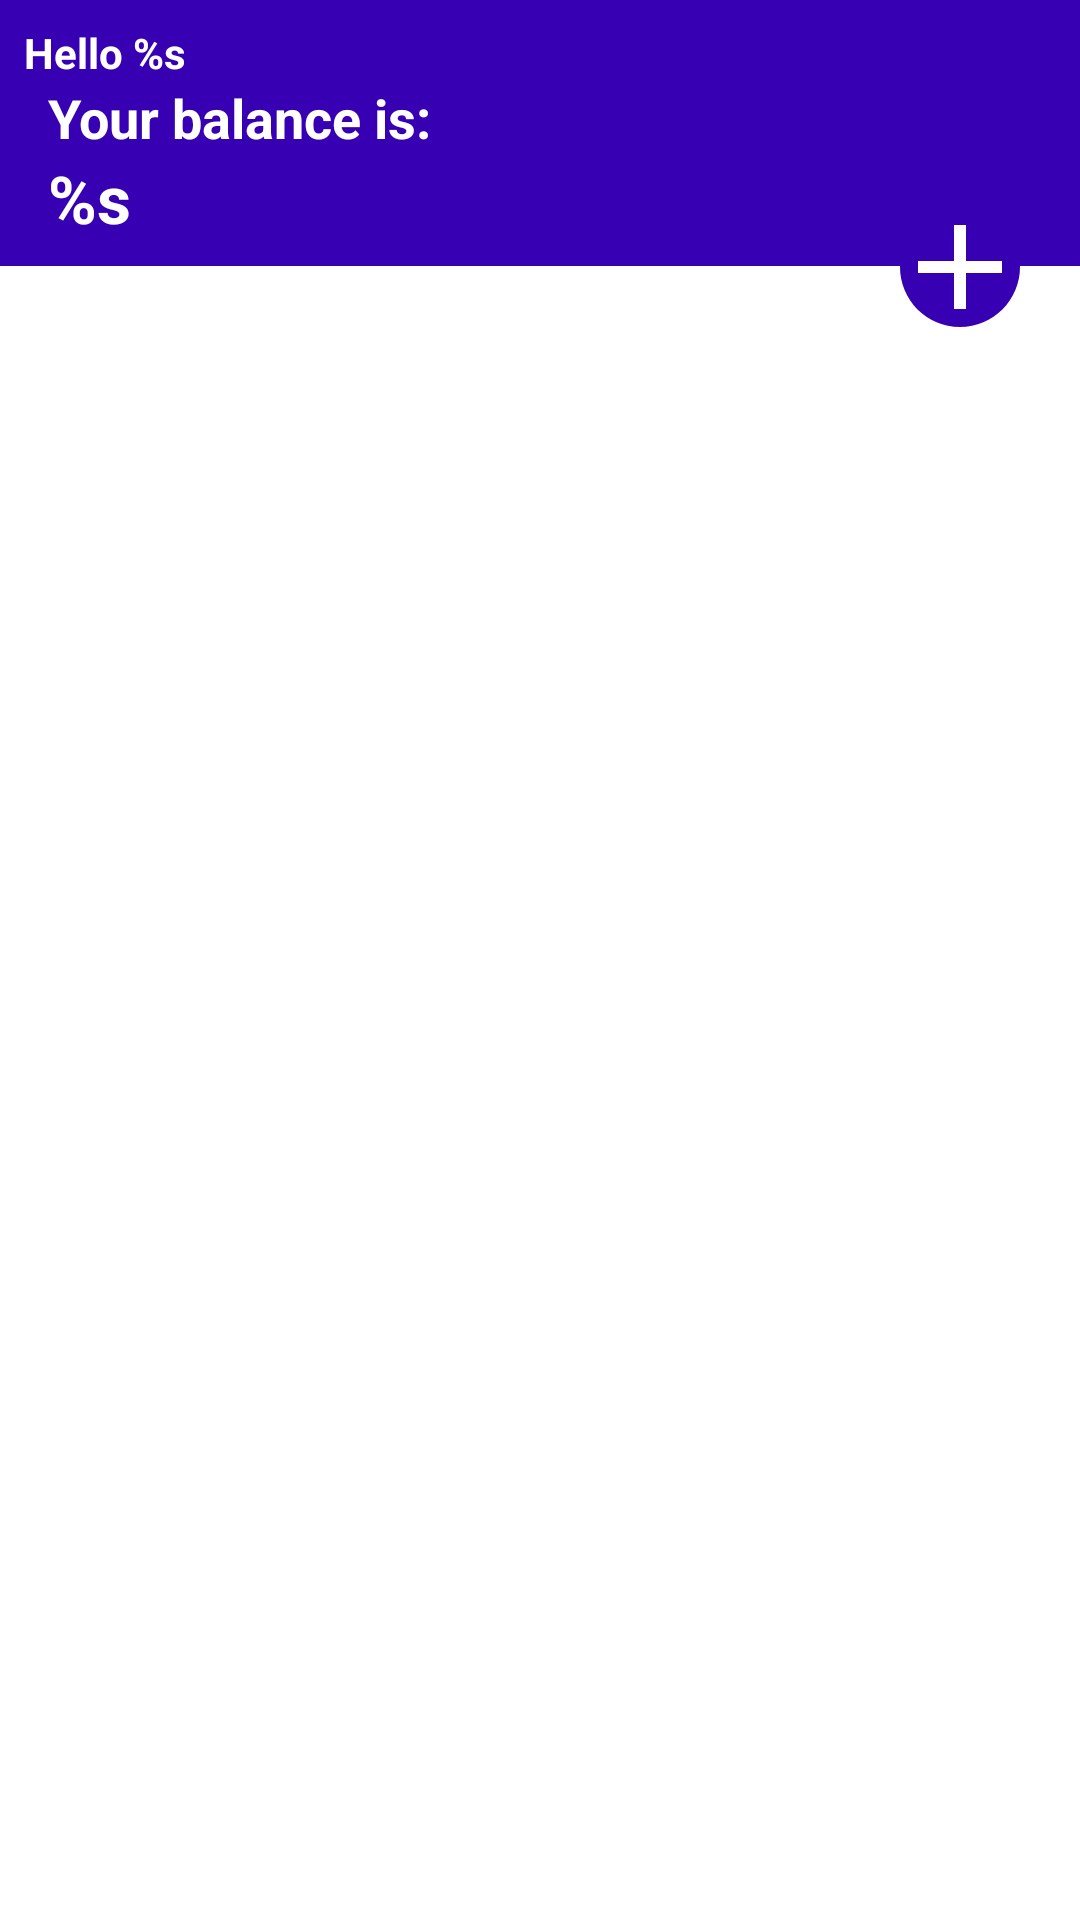

This screen was rendered from an Android layout file. Write that file and the resources it references.
<!-- AndroidManifest.xml: application theme Theme.KoinBallance -->
<!-- res/layout/activity_main.xml -->
<?xml version="1.0" encoding="utf-8"?>
<androidx.constraintlayout.widget.ConstraintLayout xmlns:android="http://schemas.android.com/apk/res/android"
    xmlns:app="http://schemas.android.com/apk/res-auto"
    xmlns:tools="http://schemas.android.com/tools"
    android:layout_width="match_parent"
    android:layout_height="match_parent"
    tools:context=".MainActivity">

    <androidx.constraintlayout.widget.ConstraintLayout
        android:id="@+id/header"
        android:layout_width="0dp"
        android:layout_height="wrap_content"
        android:background="@color/design_default_color_primary_variant"
        app:layout_constraintEnd_toEndOf="parent"
        app:layout_constraintStart_toStartOf="parent"
        app:layout_constraintTop_toTopOf="parent">

        <TextView
            android:id="@+id/greet"
            android:layout_width="wrap_content"
            android:layout_height="wrap_content"
            android:layout_marginStart="8dp"
            android:layout_marginTop="8dp"
            android:text="@string/greet"
            android:textAppearance="@style/header_small"
            app:layout_constraintStart_toStartOf="parent"
            app:layout_constraintTop_toTopOf="parent" />

        <TextView
            android:id="@+id/textView2"
            android:layout_width="wrap_content"
            android:layout_height="wrap_content"
            android:layout_marginStart="16dp"
            android:text="@string/your_balance_is"
            android:textAppearance="@style/header"
            app:layout_constraintStart_toStartOf="parent"
            app:layout_constraintTop_toBottomOf="@+id/greet" />

        <TextView
            android:id="@+id/ballance"
            android:layout_width="wrap_content"
            android:layout_height="wrap_content"
            android:layout_marginStart="16dp"
            android:layout_marginBottom="8dp"
            android:text="@string/balance"
            android:textAppearance="@style/header_value"
            app:layout_constraintBottom_toBottomOf="parent"
            app:layout_constraintStart_toStartOf="parent"
            app:layout_constraintTop_toBottomOf="@+id/textView2" />

        <ImageButton
            android:id="@+id/configuration"
            android:layout_width="48dp"
            android:layout_height="48dp"
            android:contentDescription="@string/configuration"
            app:layout_constraintEnd_toEndOf="parent"
            app:layout_constraintTop_toTopOf="parent"
            app:srcCompat="@drawable/ic_settings"
            android:background="?attr/selectableItemBackgroundBorderless"/>

    </androidx.constraintlayout.widget.ConstraintLayout>

    <androidx.recyclerview.widget.RecyclerView
        android:id="@+id/transactions"
        android:layout_width="0dp"
        android:layout_height="0dp"
        app:layout_constraintBottom_toBottomOf="parent"
        app:layout_constraintEnd_toEndOf="parent"
        app:layout_constraintStart_toStartOf="parent"
        app:layout_constraintTop_toBottomOf="@+id/header"
        tools:listitem="@layout/transaction_card" />

    <ImageButton
        android:id="@+id/addTransaction"
        android:layout_width="48dp"
        android:layout_height="48dp"
        android:layout_marginTop="-24dp"
        android:layout_marginEnd="16dp"
        android:background="?attr/selectableItemBackgroundBorderless"
        android:contentDescription="@string/add_transaction"
        app:layout_constraintEnd_toEndOf="parent"
        app:layout_constraintTop_toBottomOf="@+id/header"
        app:srcCompat="@drawable/ic_add"/>

    <ImageButton
        android:id="@+id/filterTransactions"
        android:layout_width="48dp"
        android:layout_height="48dp"
        android:layout_marginEnd="16dp"
        android:layout_marginBottom="16dp"
        android:background="?attr/selectableItemBackgroundBorderless"
        android:contentDescription="@string/filter_transaction"
        app:layout_constraintBottom_toBottomOf="parent"
        app:layout_constraintEnd_toEndOf="parent"
        app:srcCompat="@drawable/ic_filter" />

</androidx.constraintlayout.widget.ConstraintLayout>
<!-- res/layout/transaction_card.xml (included above) -->
<?xml version="1.0" encoding="utf-8"?>
<androidx.cardview.widget.CardView xmlns:android="http://schemas.android.com/apk/res/android"
    xmlns:app="http://schemas.android.com/apk/res-auto"
    xmlns:tools="http://schemas.android.com/tools"
    android:id="@+id/card"
    android:layout_width="match_parent"
    android:layout_height="wrap_content">

    <androidx.constraintlayout.widget.ConstraintLayout
        android:layout_width="match_parent"
        android:layout_height="wrap_content"
        android:background="?attr/selectableItemBackgroundBorderless">

        <TextView
            android:id="@+id/value"
            android:layout_width="wrap_content"
            android:layout_height="wrap_content"
            android:layout_marginStart="16dp"
            android:layout_marginTop="16dp"
            android:layout_marginBottom="8dp"
            android:text="@string/transaction_value"
            android:textAppearance="@style/card_title"
            app:layout_constraintBottom_toBottomOf="parent"
            app:layout_constraintStart_toStartOf="parent"
            app:layout_constraintTop_toTopOf="parent" />

        <TextView
            android:id="@+id/date"
            android:layout_width="wrap_content"
            android:layout_height="wrap_content"
            android:layout_marginEnd="16dp"
            android:text="@string/transaction_date"
            android:textAppearance="@style/card_section"
            app:layout_constraintBottom_toBottomOf="@+id/value"
            app:layout_constraintEnd_toEndOf="parent" />
    </androidx.constraintlayout.widget.ConstraintLayout>
</androidx.cardview.widget.CardView>
<!-- resources referenced by this layout -->
<resources>
  <!-- drawable ic_add (drawable) -->
  <vector android:height="48dp"
      android:viewportHeight="24" android:viewportWidth="24"
      android:width="48dp" xmlns:android="http://schemas.android.com/apk/res/android">
      <path android:fillColor="@color/design_default_color_primary_variant" android:pathData="M12,2C6.48,2 2,6.48 2,12s4.48,10 10,10 10,-4.48 10,-10S17.52,2 12,2zM17,13h-4v4h-2v-4L7,13v-2h4L11,7h2v4h4v2z"/>
      <path android:fillColor="@android:color/white" android:pathData="M19,13h-6v6h-2v-6H5v-2h6V5h2v6h6v2z"/>
  </vector>
  <!-- drawable ic_filter (drawable) -->
  <vector android:height="48dp" android:tint="@color/primary"
      android:viewportHeight="24" android:viewportWidth="24"
      android:width="48dp" xmlns:android="http://schemas.android.com/apk/res/android">
      <path android:fillColor="@android:color/white" android:pathData="M10,18h4v-2h-4v2zM3,6v2h18L21,6L3,6zM6,13h12v-2L6,11v2z"/>
  </vector>
  <string name="add_transaction">Add Transaction</string>
  <string name="balance">%s</string>
  <string name="configuration">Configuration</string>
  <string name="filter_transaction">Filter Transactions</string>
  <string name="greet">Hello %s</string>
  <string name="transaction_date">%s</string>
  <string name="transaction_value">%s</string>
  <string name="your_balance_is">Your balance is:</string>
  <style name="card_section">
          <item name="android:fontFamily">sans-serif</item>
          <item name="android:textSize">14sp</item>
          <item name="android:textColor">@android:color/secondary_text_light</item>
          <item name="android:textStyle">normal</item>
      </style>
  <style name="card_title">
          <item name="android:fontFamily">sans-serif</item>
          <item name="android:textSize">18sp</item>
          <item name="android:textColor">@android:color/secondary_text_light</item>
          <item name="android:textStyle">bold</item>
      </style>
  <style name="header">
          <item name="android:fontFamily">sans-serif</item>
          <item name="android:textSize">18sp</item>
          <item name="android:textColor">@color/design_default_color_on_primary</item>
          <item name="android:textStyle">bold</item>
      </style>
  <style name="header_small">
          <item name="android:fontFamily">sans-serif</item>
          <item name="android:textSize">14sp</item>
          <item name="android:textColor">@color/design_default_color_on_primary</item>
          <item name="android:textStyle">bold</item>
      </style>
  <style name="header_value">
          <item name="android:fontFamily">sans-serif</item>
          <item name="android:textSize">22sp</item>
          <item name="android:textColor">@color/design_default_color_on_primary</item>
          <item name="android:textStyle">bold</item>
      </style>
  <style name="Theme.KoinBallance" parent="Theme.MaterialComponents.DayNight.DarkActionBar">
          
          <item name="colorPrimary">@color/purple_500</item>
          <item name="colorPrimaryVariant">@color/purple_700</item>
          <item name="colorOnPrimary">@color/white</item>
          
          <item name="colorSecondary">@color/teal_200</item>
          <item name="colorSecondaryVariant">@color/teal_700</item>
          <item name="colorOnSecondary">@color/black</item>
          
          <item name="android:statusBarColor" tools:targetApi="l">?attr/colorPrimaryVariant</item>
          
      </style>
  <color name="primary">#FFBB86FC</color>
  <color name="purple_500">#FF6200EE</color>
  <color name="purple_700">#FF3700B3</color>
  <color name="white">#FFFFFFFF</color>
  <color name="teal_200">#FF03DAC5</color>
  <color name="teal_700">#FF018786</color>
  <color name="black">#FF000000</color>
</resources>
